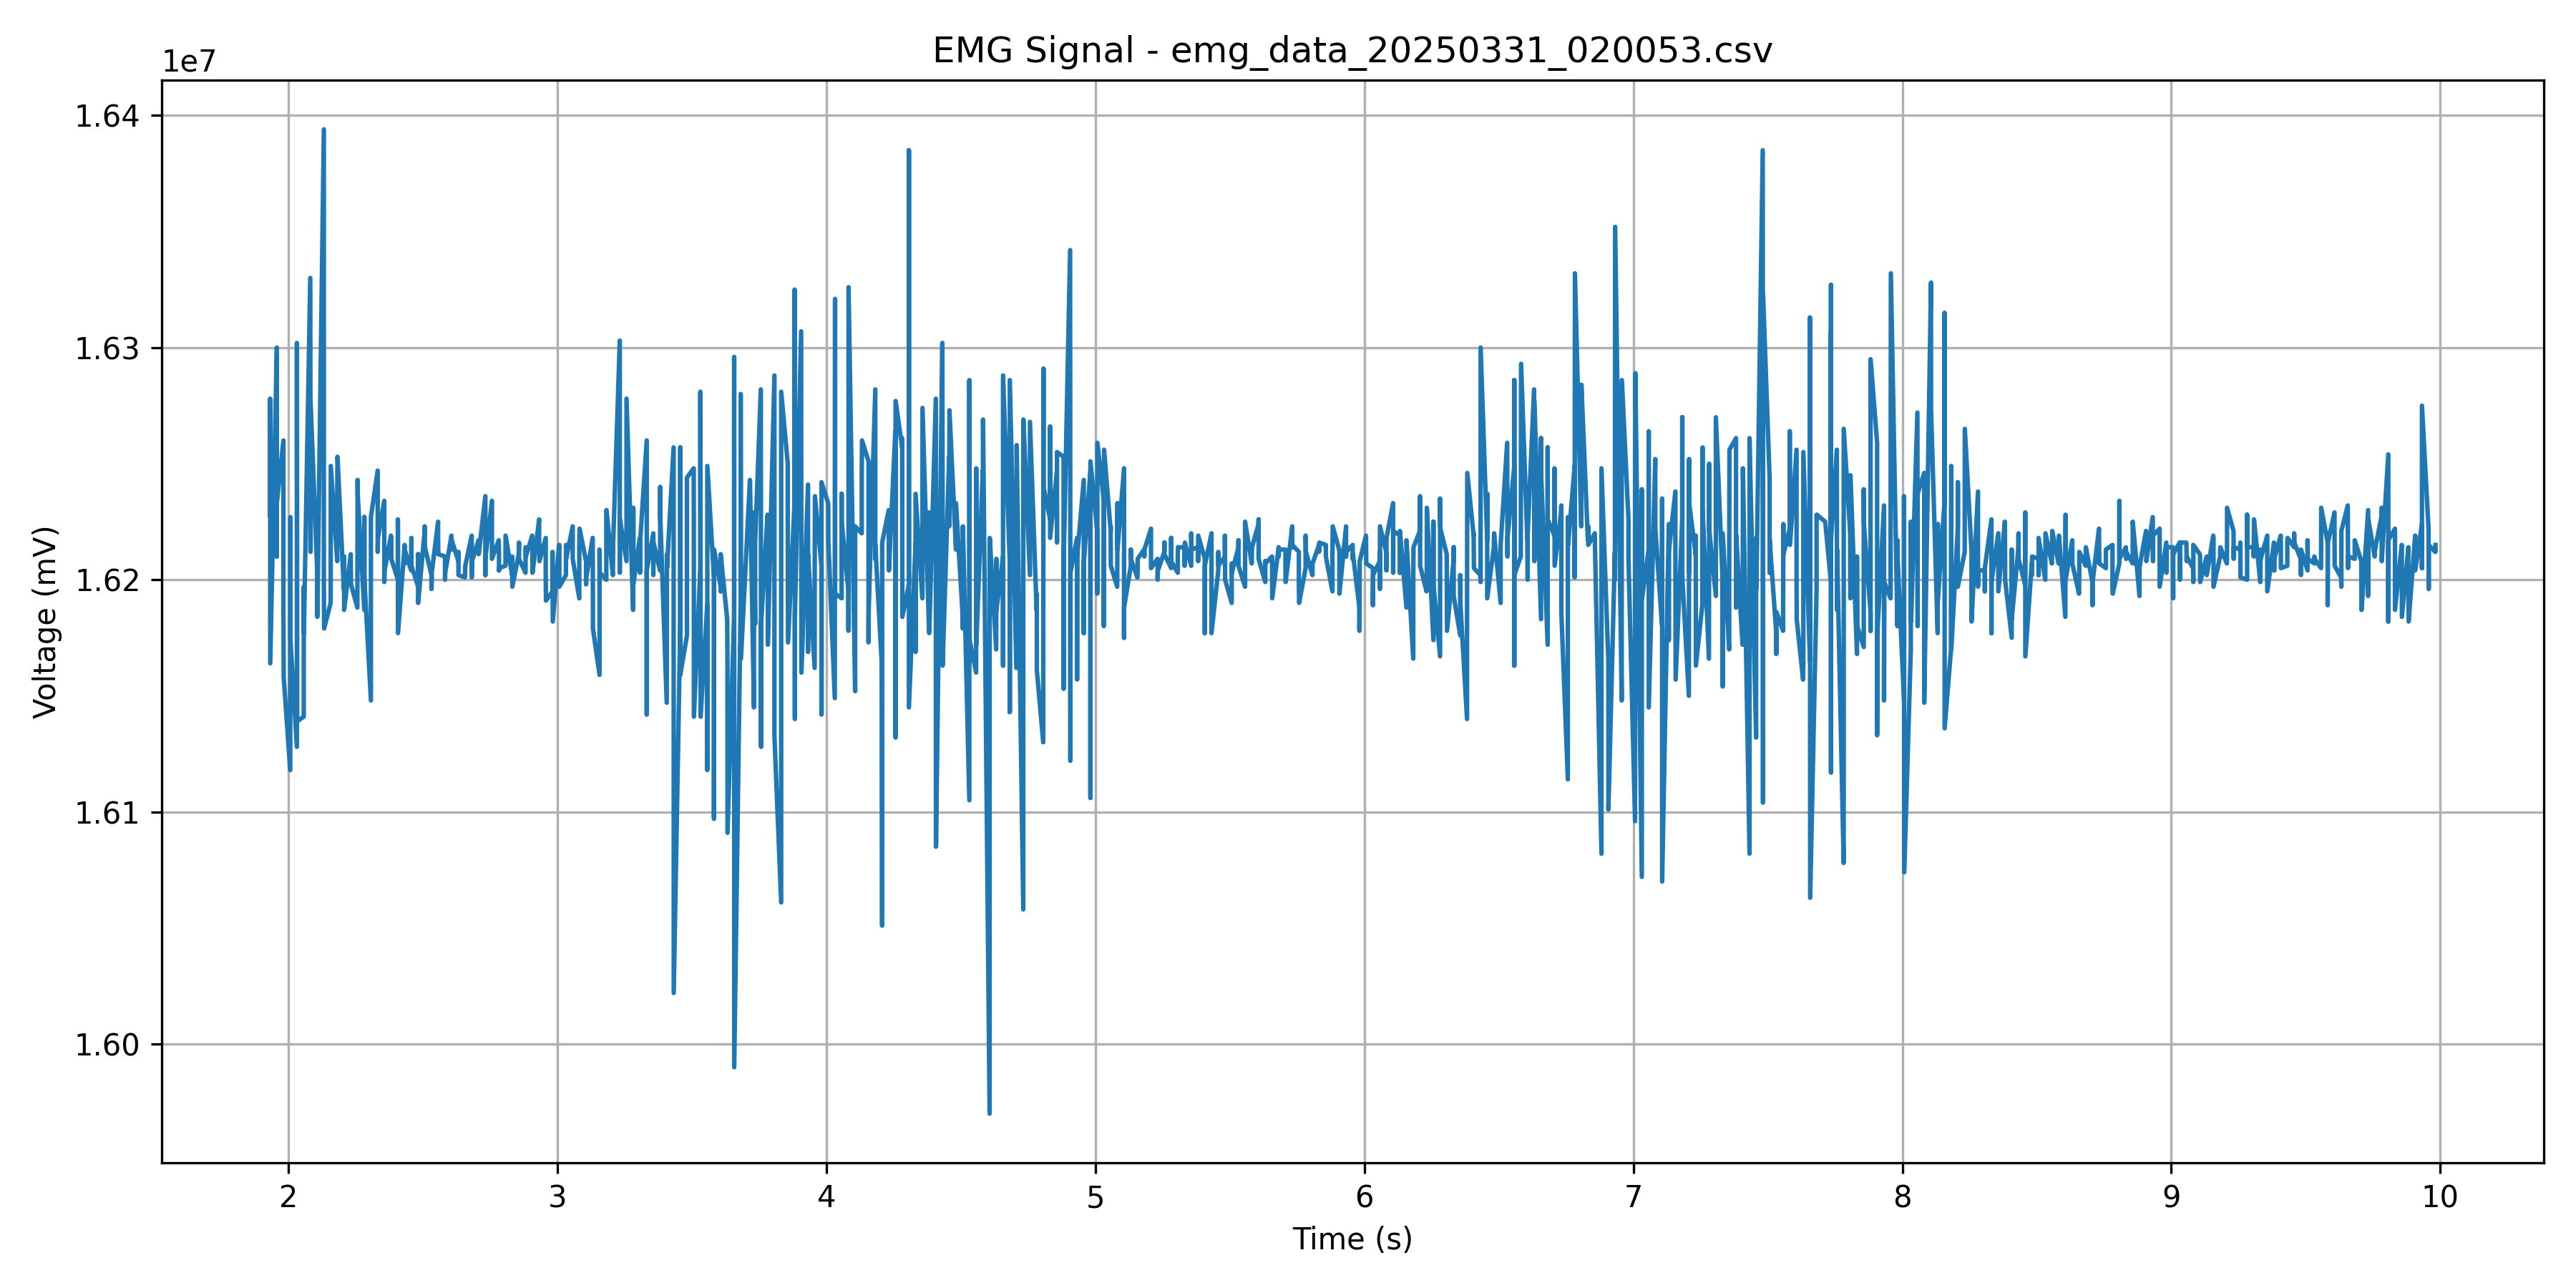

The data file committed next to this chart (first rows):
timestamp, voltage_mV
1.931, 16228000
1.932, 16278000
1.932, 16164000
1.957, 16300000
1.957, 16210000
1.957, 16233000
1.981, 16260000
1.981, 16186000
1.982, 16158000
2.006, 16118000
2.007, 16227000
2.007, 16174000
2.031, 16128000
2.031, 16302000
2.032, 16139000
2.057, 16141000
2.057, 16197000
2.057, 16177000
2.081, 16330000
2.082, 16212000
2.082, 16277000
2.106, 16205000
2.106, 16203000
2.107, 16184000
2.131, 16394000
2.131, 16198000
2.132, 16179000
2.157, 16190000
2.157, 16192000
2.157, 16249000
2.181, 16208000
2.181, 16236000
2.182, 16253000
2.206, 16196000
2.207, 16210000
2.207, 16187000
2.231, 16211000
2.231, 16209000
2.232, 16198000
2.256, 16188000
2.257, 16243000
2.257, 16237000
2.282, 16187000
2.282, 16227000
2.282, 16201000
2.306, 16148000
2.306, 16211000
2.306, 16227000
2.331, 16247000
2.331, 16212000
2.332, 16218000
2.356, 16234000
2.356, 16199000
2.357, 16204000
2.381, 16219000
2.382, 16218000
2.382, 16209000
2.407, 16200000
2.407, 16226000
2.407, 16177000
... 919 more rows
